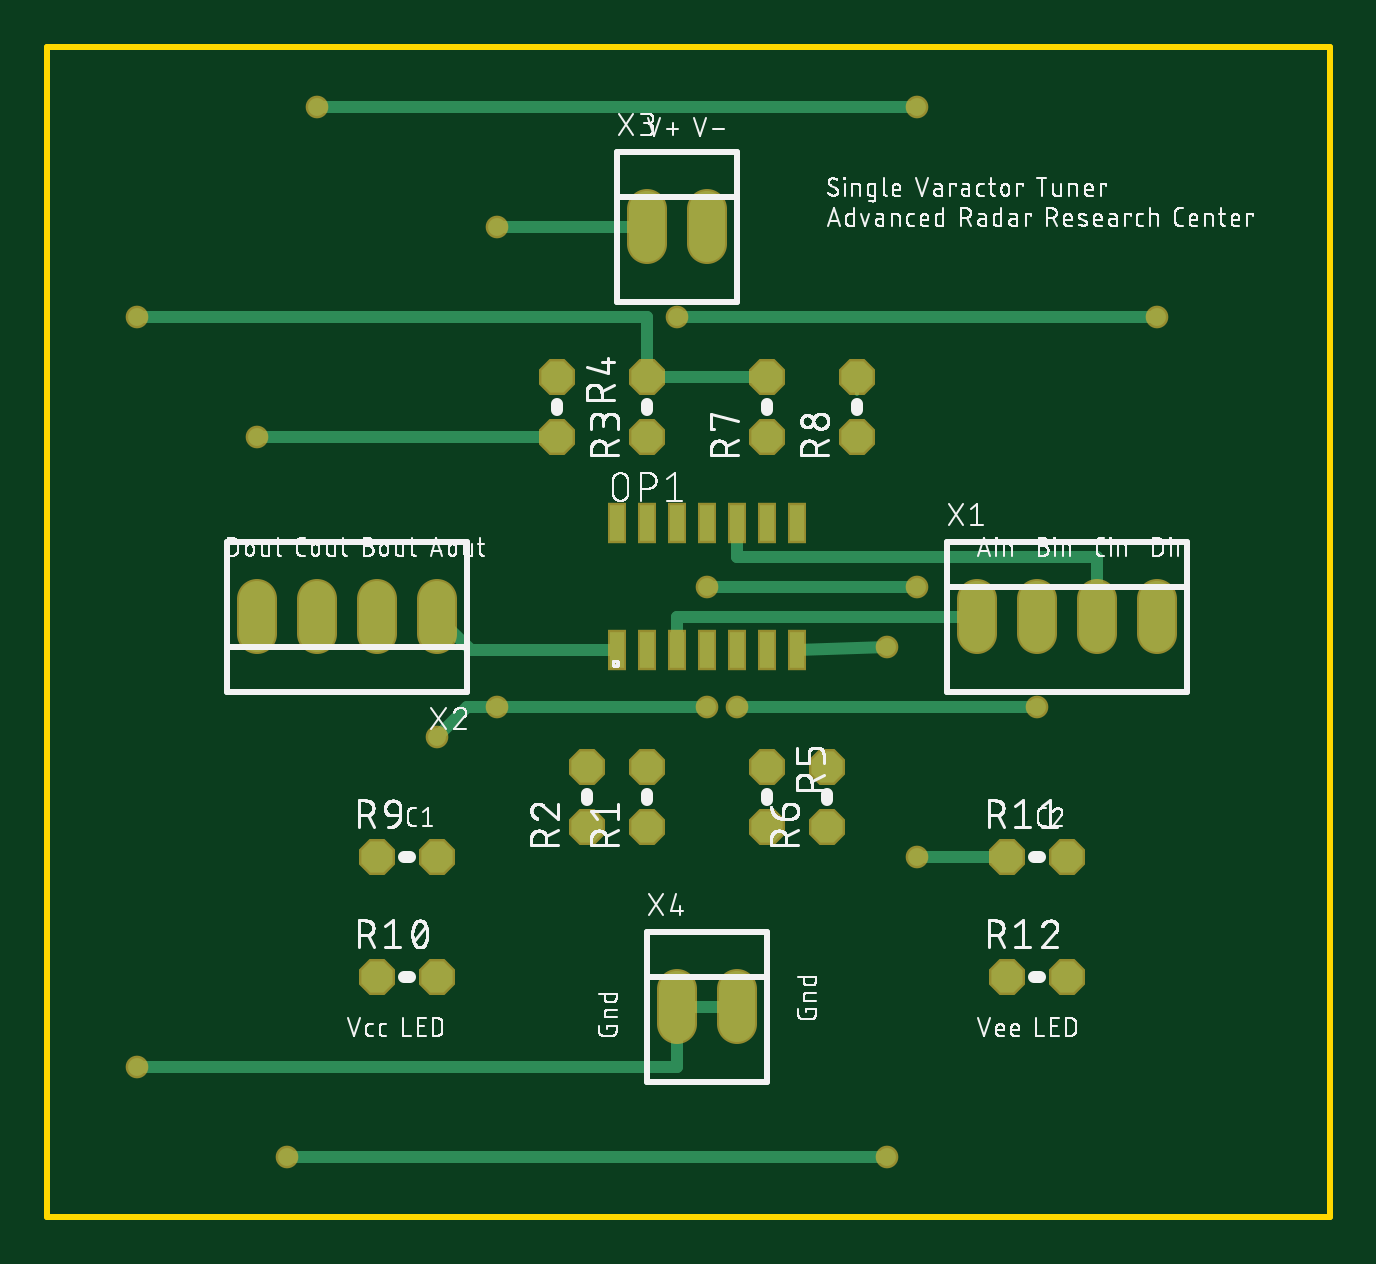
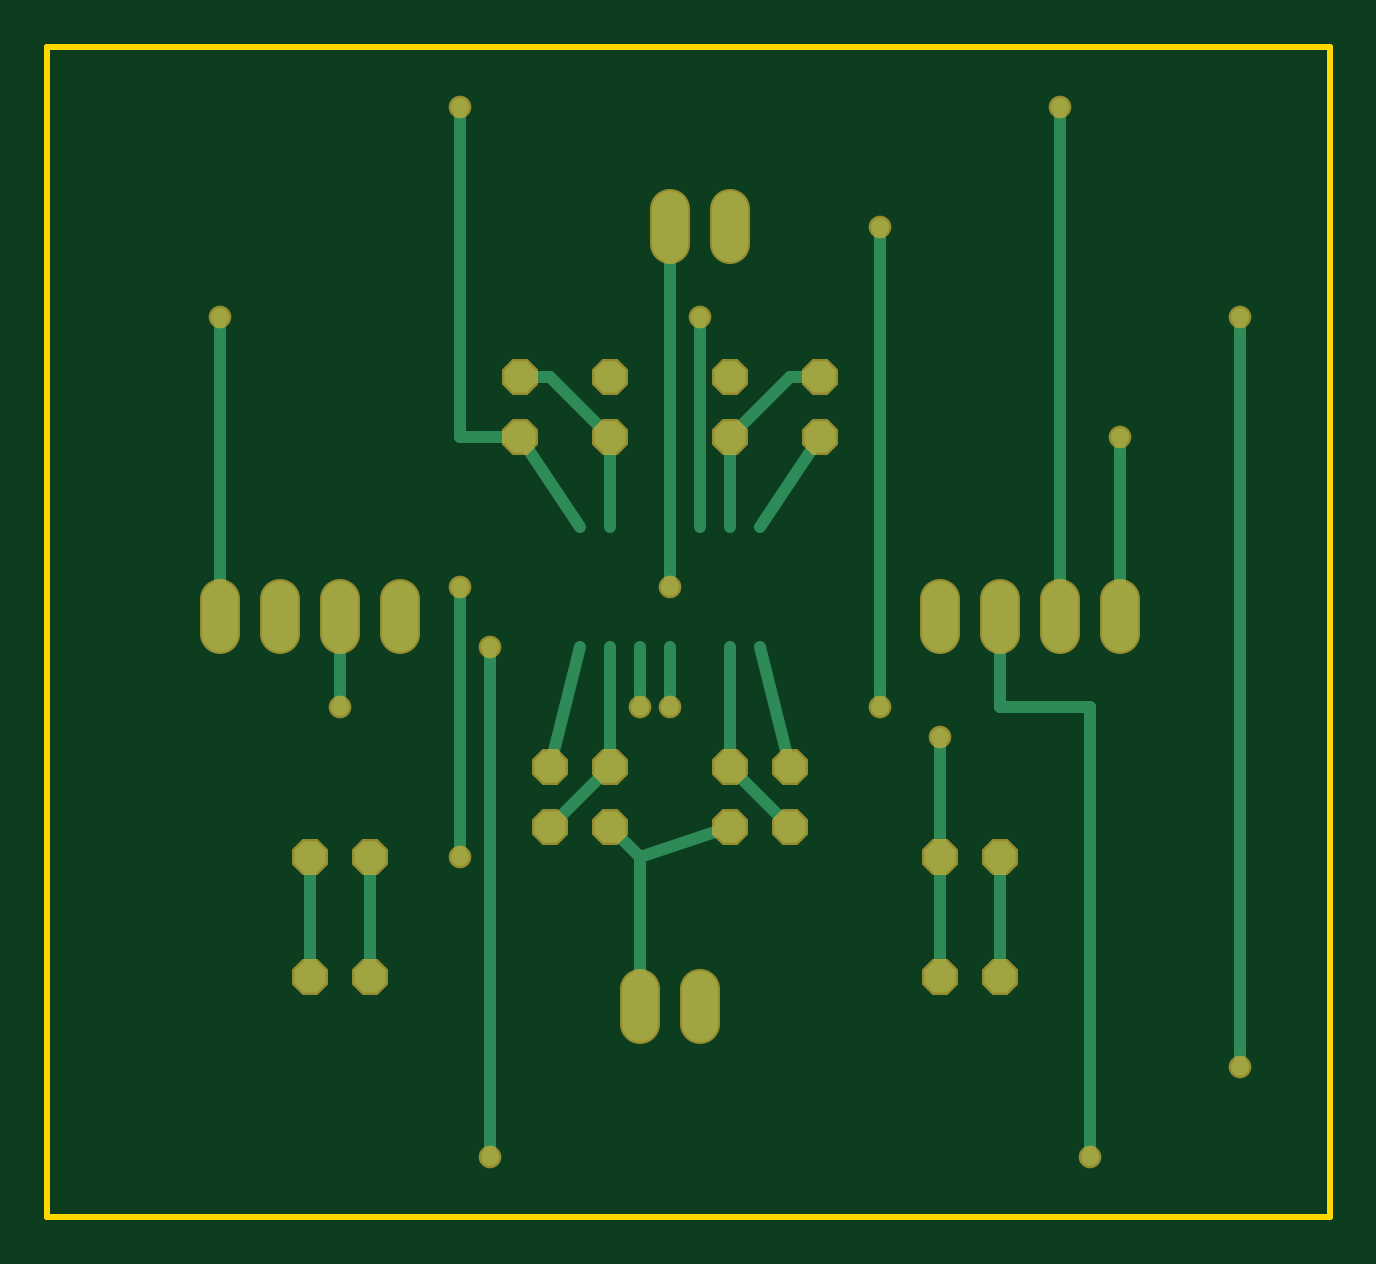
Circuit board: 7 layer files. Board 54.3 x 49.5 mm.
- bottom_copper: copper_bottom.gbr (2904 bytes)
- top_copper: copper_top.gbr (2694 bytes)
- outline: profile.gbr (231 bytes)
- top_silk: silkscreen_top.gbr (165357 bytes)
- bottom_mask: soldermask_bottom.gbr (1576 bytes)
- top_mask: soldermask_top.gbr (1872 bytes)
- paste: solderpaste_top.gbr (444 bytes)

=== bottom_copper: copper_bottom.gbr ===
G04 EAGLE Gerber RS-274X export*
G75*
%MOMM*%
%FSLAX34Y34*%
%LPD*%
%INBottom Copper*%
%IPPOS*%
%AMOC8*
5,1,8,0,0,1.08239X$1,22.5*%
G01*
%ADD10P,1.429621X8X112.500000*%
%ADD11P,1.429621X8X292.500000*%
%ADD12C,1.508000*%
%ADD13P,1.429621X8X22.500000*%
%ADD14C,0.508000*%
%ADD15C,0.756400*%


D10*
X254000Y215900D03*
X254000Y241300D03*
X228600Y215900D03*
X228600Y241300D03*
X254000Y381000D03*
X254000Y406400D03*
D11*
X215900Y406400D03*
X215900Y381000D03*
X304800Y241300D03*
X304800Y215900D03*
D10*
X330200Y215900D03*
X330200Y241300D03*
X304800Y381000D03*
X304800Y406400D03*
X342900Y381000D03*
X342900Y406400D03*
D12*
X393700Y312340D02*
X393700Y297260D01*
X419100Y297260D02*
X419100Y312340D01*
X444500Y312340D02*
X444500Y297260D01*
X469900Y297260D02*
X469900Y312340D01*
X165100Y312340D02*
X165100Y297260D01*
X139700Y297260D02*
X139700Y312340D01*
X114300Y312340D02*
X114300Y297260D01*
X88900Y297260D02*
X88900Y312340D01*
X254000Y462360D02*
X254000Y477440D01*
X279400Y477440D02*
X279400Y462360D01*
X266700Y147240D02*
X266700Y132160D01*
X292100Y132160D02*
X292100Y147240D01*
D13*
X139700Y203200D03*
X165100Y203200D03*
X139700Y152400D03*
X165100Y152400D03*
X406400Y203200D03*
X431800Y203200D03*
X406400Y152400D03*
X431800Y152400D03*
D14*
X254000Y241300D02*
X228600Y215900D01*
X254000Y241300D02*
X254000Y292100D01*
X254000Y342900D02*
X254000Y381000D01*
X228600Y406400D02*
X215900Y406400D01*
X228600Y406400D02*
X254000Y381000D01*
X304800Y292100D02*
X304800Y241300D01*
X330200Y215900D01*
X330200Y406400D02*
X342900Y406400D01*
X330200Y406400D02*
X304800Y381000D01*
X304800Y342900D01*
X88900Y304800D02*
X88900Y381000D01*
D15*
X88900Y381000D03*
D14*
X215900Y381000D02*
X241300Y342900D01*
X241300Y292100D02*
X228600Y241300D01*
X330200Y241300D02*
X317500Y292100D01*
D15*
X355600Y292100D03*
D14*
X355600Y76200D01*
D15*
X355600Y76200D03*
X101600Y76200D03*
D14*
X101600Y266700D01*
X139700Y266700D01*
X139700Y304800D01*
X317500Y342900D02*
X342900Y381000D01*
X114300Y304800D02*
X114300Y520700D01*
D15*
X114300Y520700D03*
X368300Y520700D03*
D14*
X368300Y381000D01*
X342900Y381000D01*
X419100Y304800D02*
X419100Y266700D01*
D15*
X419100Y266700D03*
X292100Y266700D03*
D14*
X292100Y292100D01*
X469900Y304800D02*
X469900Y431800D01*
D15*
X469900Y431800D03*
X266700Y431800D03*
D14*
X266700Y342900D01*
X165100Y203200D02*
X165100Y152400D01*
X165100Y203200D02*
X165100Y254000D01*
D15*
X165100Y254000D03*
X279400Y266700D03*
D14*
X279400Y292100D01*
D15*
X190500Y469900D03*
X190500Y266700D03*
D14*
X190500Y469900D01*
X292100Y203200D02*
X292100Y139700D01*
X292100Y203200D02*
X304800Y215900D01*
X292100Y203200D02*
X254000Y215900D01*
D15*
X38100Y431800D03*
D14*
X38100Y114300D01*
D15*
X38100Y114300D03*
D14*
X139700Y152400D02*
X139700Y203200D01*
X431800Y203200D02*
X431800Y152400D01*
X406400Y152400D02*
X406400Y203200D01*
D15*
X368300Y203200D03*
D14*
X368300Y317500D01*
D15*
X368300Y317500D03*
X279400Y317500D03*
D14*
X279400Y469900D01*
M02*

=== top_copper: copper_top.gbr ===
G04 EAGLE Gerber RS-274X export*
G75*
%MOMM*%
%FSLAX34Y34*%
%LPD*%
%INTop Copper*%
%IPPOS*%
%AMOC8*
5,1,8,0,0,1.08239X$1,22.5*%
G01*
%ADD10R,0.600000X1.550000*%
%ADD11P,1.429621X8X112.500000*%
%ADD12P,1.429621X8X292.500000*%
%ADD13C,1.508000*%
%ADD14P,1.429621X8X22.500000*%
%ADD15C,0.152400*%
%ADD16C,0.756400*%
%ADD17C,0.508000*%


D10*
X241300Y344500D03*
X254000Y344500D03*
X266700Y344500D03*
X279400Y344500D03*
X241300Y290500D03*
X254000Y290500D03*
X266700Y290500D03*
X279400Y290500D03*
X292100Y290500D03*
X304800Y290500D03*
X317500Y290500D03*
X317500Y344500D03*
X304800Y344500D03*
X292100Y344500D03*
D11*
X254000Y215900D03*
X254000Y241300D03*
X228600Y215900D03*
X228600Y241300D03*
X254000Y381000D03*
X254000Y406400D03*
D12*
X215900Y406400D03*
X215900Y381000D03*
X304800Y241300D03*
X304800Y215900D03*
D11*
X330200Y215900D03*
X330200Y241300D03*
X304800Y381000D03*
X304800Y406400D03*
X342900Y381000D03*
X342900Y406400D03*
D13*
X393700Y312340D02*
X393700Y297260D01*
X419100Y297260D02*
X419100Y312340D01*
X444500Y312340D02*
X444500Y297260D01*
X469900Y297260D02*
X469900Y312340D01*
X165100Y312340D02*
X165100Y297260D01*
X139700Y297260D02*
X139700Y312340D01*
X114300Y312340D02*
X114300Y297260D01*
X88900Y297260D02*
X88900Y312340D01*
X254000Y462360D02*
X254000Y477440D01*
X279400Y477440D02*
X279400Y462360D01*
X266700Y147240D02*
X266700Y132160D01*
X292100Y132160D02*
X292100Y147240D01*
D14*
X139700Y203200D03*
X165100Y203200D03*
X139700Y152400D03*
X165100Y152400D03*
X406400Y203200D03*
X431800Y203200D03*
X406400Y152400D03*
X431800Y152400D03*
D15*
X342900Y398986D02*
X342900Y406400D01*
D16*
X88900Y381000D03*
D17*
X215900Y381000D01*
X165100Y304800D02*
X179400Y290500D01*
X241300Y290500D01*
X317500Y290500D02*
X355600Y292100D01*
D16*
X355600Y292100D03*
X355600Y76200D03*
D17*
X101600Y76200D01*
D16*
X101600Y76200D03*
X114300Y520700D03*
D17*
X368300Y520700D01*
D16*
X368300Y520700D03*
D17*
X393700Y304800D02*
X266700Y304800D01*
X266700Y290500D01*
D16*
X419100Y266700D03*
D17*
X292100Y266700D01*
D16*
X292100Y266700D03*
D17*
X444500Y304800D02*
X444500Y330200D01*
X292100Y330200D01*
X292100Y344500D01*
D16*
X469900Y431800D03*
D17*
X266700Y431800D01*
D16*
X266700Y431800D03*
X165100Y254000D03*
D17*
X177800Y266700D01*
X190500Y266700D01*
D16*
X279400Y266700D03*
D17*
X190500Y266700D01*
X190500Y469900D02*
X254000Y469900D01*
D16*
X190500Y469900D03*
X190500Y266700D03*
D17*
X266700Y139700D02*
X292100Y139700D01*
X304800Y406400D02*
X254000Y406400D01*
X254000Y431800D01*
X38100Y431800D01*
D16*
X38100Y431800D03*
X38100Y114300D03*
D17*
X266700Y114300D01*
X266700Y139700D01*
X368300Y203200D02*
X406400Y203200D01*
D16*
X368300Y203200D03*
X368300Y317500D03*
D17*
X279400Y317500D01*
D16*
X279400Y317500D03*
M02*

=== outline: profile.gbr ===
G04 EAGLE Gerber RS-274X export*
G75*
%MOMM*%
%FSLAX34Y34*%
%LPD*%
%IN*%
%IPPOS*%
%AMOC8*
5,1,8,0,0,1.08239X$1,22.5*%
G01*
%ADD10C,0.254000*%


D10*
X0Y50800D02*
X542800Y50800D01*
X542800Y546000D01*
X0Y546000D01*
X0Y50800D01*
M02*

=== top_silk: silkscreen_top.gbr (165357 bytes, source omitted) ===
=== bottom_mask: soldermask_bottom.gbr ===
G04 EAGLE Gerber RS-274X export*
G75*
%MOMM*%
%FSLAX34Y34*%
%LPD*%
%INSoldermask Bottom*%
%IPPOS*%
%AMOC8*
5,1,8,0,0,1.08239X$1,22.5*%
G01*
%ADD10P,1.649562X8X112.500000*%
%ADD11P,1.649562X8X292.500000*%
%ADD12C,1.711200*%
%ADD13P,1.649562X8X22.500000*%
%ADD14C,0.959600*%


D10*
X254000Y215900D03*
X254000Y241300D03*
X228600Y215900D03*
X228600Y241300D03*
X254000Y381000D03*
X254000Y406400D03*
D11*
X215900Y406400D03*
X215900Y381000D03*
X304800Y241300D03*
X304800Y215900D03*
D10*
X330200Y215900D03*
X330200Y241300D03*
X304800Y381000D03*
X304800Y406400D03*
X342900Y381000D03*
X342900Y406400D03*
D12*
X393700Y312340D02*
X393700Y297260D01*
X419100Y297260D02*
X419100Y312340D01*
X444500Y312340D02*
X444500Y297260D01*
X469900Y297260D02*
X469900Y312340D01*
X165100Y312340D02*
X165100Y297260D01*
X139700Y297260D02*
X139700Y312340D01*
X114300Y312340D02*
X114300Y297260D01*
X88900Y297260D02*
X88900Y312340D01*
X254000Y462360D02*
X254000Y477440D01*
X279400Y477440D02*
X279400Y462360D01*
X266700Y147240D02*
X266700Y132160D01*
X292100Y132160D02*
X292100Y147240D01*
D13*
X139700Y203200D03*
X165100Y203200D03*
X139700Y152400D03*
X165100Y152400D03*
X406400Y203200D03*
X431800Y203200D03*
X406400Y152400D03*
X431800Y152400D03*
D14*
X88900Y381000D03*
X355600Y292100D03*
X355600Y76200D03*
X101600Y76200D03*
X114300Y520700D03*
X368300Y520700D03*
X419100Y266700D03*
X292100Y266700D03*
X469900Y431800D03*
X266700Y431800D03*
X165100Y254000D03*
X279400Y266700D03*
X190500Y469900D03*
X190500Y266700D03*
X38100Y431800D03*
X38100Y114300D03*
X368300Y203200D03*
X368300Y317500D03*
X279400Y317500D03*
M02*

=== top_mask: soldermask_top.gbr ===
G04 EAGLE Gerber RS-274X export*
G75*
%MOMM*%
%FSLAX34Y34*%
%LPD*%
%INSoldermask Top*%
%IPPOS*%
%AMOC8*
5,1,8,0,0,1.08239X$1,22.5*%
G01*
%ADD10R,0.803200X1.753200*%
%ADD11P,1.649562X8X112.500000*%
%ADD12P,1.649562X8X292.500000*%
%ADD13C,1.711200*%
%ADD14P,1.649562X8X22.500000*%
%ADD15C,0.959600*%


D10*
X241300Y344500D03*
X254000Y344500D03*
X266700Y344500D03*
X279400Y344500D03*
X241300Y290500D03*
X254000Y290500D03*
X266700Y290500D03*
X279400Y290500D03*
X292100Y290500D03*
X304800Y290500D03*
X317500Y290500D03*
X317500Y344500D03*
X304800Y344500D03*
X292100Y344500D03*
D11*
X254000Y215900D03*
X254000Y241300D03*
X228600Y215900D03*
X228600Y241300D03*
X254000Y381000D03*
X254000Y406400D03*
D12*
X215900Y406400D03*
X215900Y381000D03*
X304800Y241300D03*
X304800Y215900D03*
D11*
X330200Y215900D03*
X330200Y241300D03*
X304800Y381000D03*
X304800Y406400D03*
X342900Y381000D03*
X342900Y406400D03*
D13*
X393700Y312340D02*
X393700Y297260D01*
X419100Y297260D02*
X419100Y312340D01*
X444500Y312340D02*
X444500Y297260D01*
X469900Y297260D02*
X469900Y312340D01*
X165100Y312340D02*
X165100Y297260D01*
X139700Y297260D02*
X139700Y312340D01*
X114300Y312340D02*
X114300Y297260D01*
X88900Y297260D02*
X88900Y312340D01*
X254000Y462360D02*
X254000Y477440D01*
X279400Y477440D02*
X279400Y462360D01*
X266700Y147240D02*
X266700Y132160D01*
X292100Y132160D02*
X292100Y147240D01*
D14*
X139700Y203200D03*
X165100Y203200D03*
X139700Y152400D03*
X165100Y152400D03*
X406400Y203200D03*
X431800Y203200D03*
X406400Y152400D03*
X431800Y152400D03*
D15*
X88900Y381000D03*
X355600Y292100D03*
X355600Y76200D03*
X101600Y76200D03*
X114300Y520700D03*
X368300Y520700D03*
X419100Y266700D03*
X292100Y266700D03*
X469900Y431800D03*
X266700Y431800D03*
X165100Y254000D03*
X279400Y266700D03*
X190500Y469900D03*
X190500Y266700D03*
X38100Y431800D03*
X38100Y114300D03*
X368300Y203200D03*
X368300Y317500D03*
X279400Y317500D03*
M02*

=== paste: solderpaste_top.gbr ===
G04 EAGLE Gerber RS-274X export*
G75*
%MOMM*%
%FSLAX34Y34*%
%LPD*%
%INSolderpaste Top*%
%IPPOS*%
%AMOC8*
5,1,8,0,0,1.08239X$1,22.5*%
G01*
%ADD10R,0.600000X1.550000*%


D10*
X241300Y344500D03*
X254000Y344500D03*
X266700Y344500D03*
X279400Y344500D03*
X241300Y290500D03*
X254000Y290500D03*
X266700Y290500D03*
X279400Y290500D03*
X292100Y290500D03*
X304800Y290500D03*
X317500Y290500D03*
X317500Y344500D03*
X304800Y344500D03*
X292100Y344500D03*
M02*

